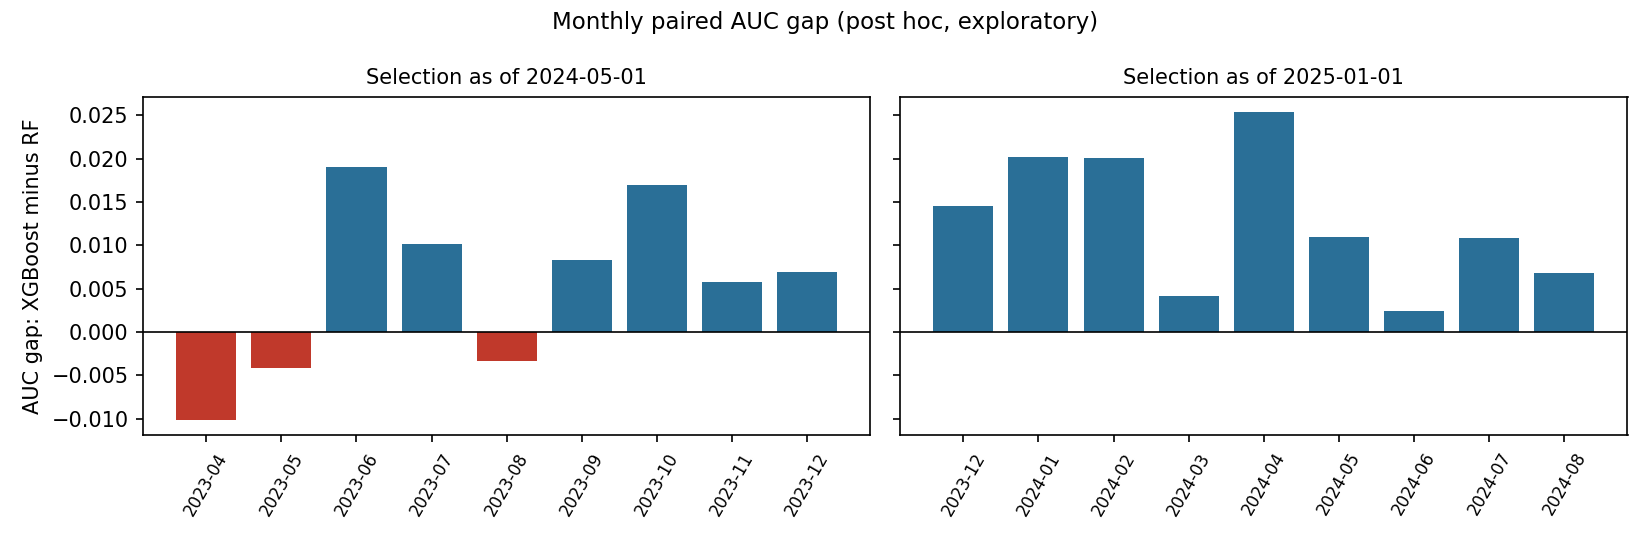

The table this chart was drawn from, first rows:
selection_date, fold, orig_month, n_loans, bad_rate, auc_random_forest, auc_xgboost, gap_xgb_minus_rf
2024-05-01, 1, 2023-04, 510, 0.2686, 0.7838, 0.7737, -0.0101
2024-05-01, 1, 2023-05, 521, 0.2668, 0.8402, 0.8361, -0.0041
2024-05-01, 1, 2023-06, 517, 0.265, 0.7743, 0.7933, 0.019
2024-05-01, 2, 2023-07, 471, 0.2972, 0.7678, 0.778, 0.0102
2024-05-01, 2, 2023-08, 481, 0.289, 0.8355, 0.8322, -0.0033
2024-05-01, 2, 2023-09, 454, 0.2621, 0.7932, 0.8014, 0.0083
2024-05-01, 3, 2023-10, 487, 0.2567, 0.8044, 0.8214, 0.017
2024-05-01, 3, 2023-11, 491, 0.2912, 0.795, 0.8007, 0.0058
2024-05-01, 3, 2023-12, 489, 0.3088, 0.7943, 0.8012, 0.0069
2025-01-01, 1, 2023-12, 489, 0.3088, 0.7941, 0.8087, 0.0146
2025-01-01, 1, 2024-01, 485, 0.2969, 0.8021, 0.8222, 0.0202
2025-01-01, 1, 2024-02, 518, 0.2838, 0.7889, 0.8089, 0.0201
2025-01-01, 2, 2024-03, 511, 0.3288, 0.7979, 0.8021, 0.0042
2025-01-01, 2, 2024-04, 513, 0.2768, 0.7703, 0.7957, 0.0254
2025-01-01, 2, 2024-05, 491, 0.3035, 0.789, 0.8, 0.011
2025-01-01, 3, 2024-06, 498, 0.3112, 0.8209, 0.8232, 0.0024
2025-01-01, 3, 2024-07, 505, 0.3069, 0.8201, 0.831, 0.0109
2025-01-01, 3, 2024-08, 543, 0.3002, 0.7782, 0.785, 0.0068
